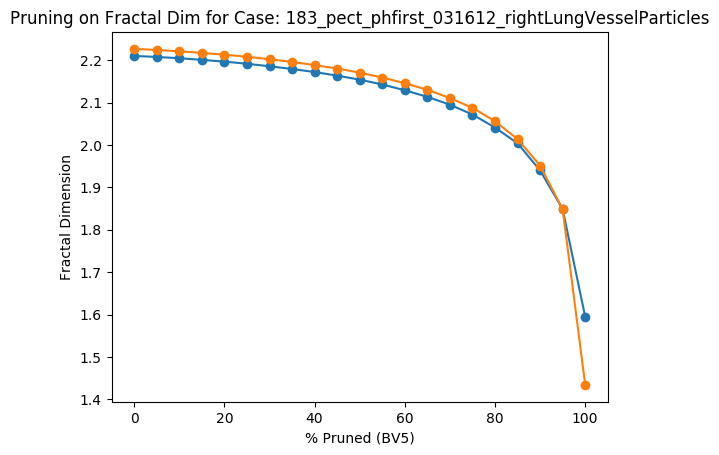

The table this chart was drawn from, first rows:
Percent Threshold (BV5), Fractal Dimension
0, 2.227
5, 2.224
10, 2.221
15, 2.217
20, 2.213
25, 2.208
30, 2.202
35, 2.196
40, 2.188
45, 2.18
50, 2.171
55, 2.159
60, 2.146
65, 2.13
70, 2.111
75, 2.088
80, 2.056
85, 2.014
90, 1.951
95, 1.848
100, 1.434
